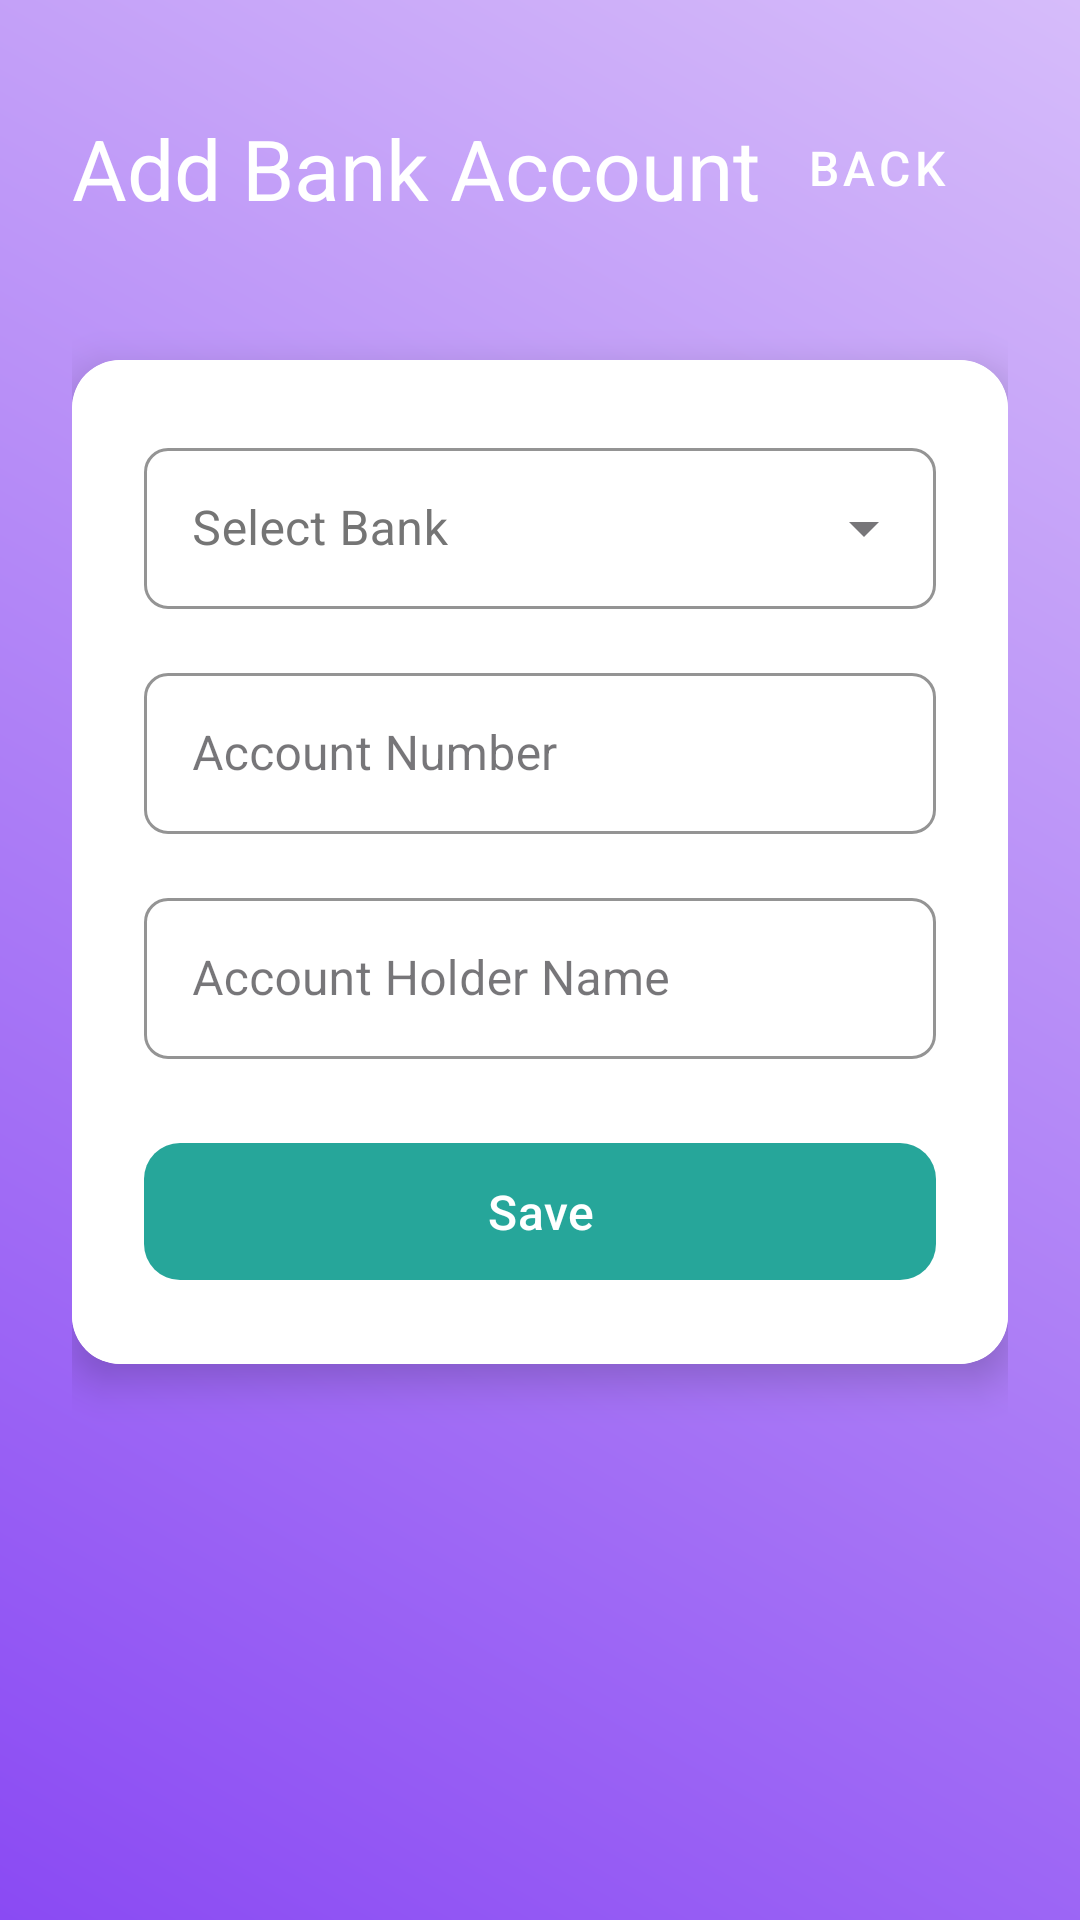

Produce the Android XML layout that renders to this screen, including the resource entries it uses.
<!-- AndroidManifest.xml: application theme Theme.ProjectMDP -->
<!-- res/layout/fragment_bank_account.xml -->
<?xml version="1.0" encoding="utf-8"?>
<androidx.constraintlayout.widget.ConstraintLayout xmlns:android="http://schemas.android.com/apk/res/android"
    xmlns:app="http://schemas.android.com/apk/res-auto"
    xmlns:tools="http://schemas.android.com/tools"
    android:layout_width="match_parent"
    android:layout_height="match_parent"
    android:background="@drawable/gradient_background"
    android:padding="24dp"> <androidx.constraintlayout.widget.ConstraintLayout
    android:id="@+id/headerContainer"
    android:layout_width="0dp"
    android:layout_height="?attr/actionBarSize"
    app:layout_constraintTop_toTopOf="parent"
    app:layout_constraintStart_toStartOf="parent"
    app:layout_constraintEnd_toEndOf="parent">

    <TextView
        android:id="@+id/title"
        android:layout_width="wrap_content"
        android:layout_height="wrap_content"
        android:text="Add Bank Account"
        android:textColor="#FFFFFF"
        android:textSize="28sp"
        android:fontFamily="sans-serif-bold"
        app:layout_constraintTop_toTopOf="parent"
        app:layout_constraintBottom_toBottomOf="parent"
        app:layout_constraintStart_toStartOf="parent" />

    <com.google.android.material.button.MaterialButton
        android:id="@+id/backButton"
        style="@style/Widget.MaterialComponents.Button.TextButton"
        android:layout_width="wrap_content"
        android:layout_height="wrap_content"
        android:text="Back"
        android:textColor="@color/white"
        android:textSize="16sp"
        app:icon="@drawable/ic_arrow_back" app:iconTint="@color/white"
        app:iconGravity="textStart"
        app:layout_constraintTop_toTopOf="parent"
        app:layout_constraintBottom_toBottomOf="parent"
        app:layout_constraintEnd_toEndOf="parent" />
</androidx.constraintlayout.widget.ConstraintLayout>

    <androidx.cardview.widget.CardView
        android:id="@+id/addBankAccountCard"
        android:layout_width="0dp"
        android:layout_height="wrap_content"
        android:layout_marginTop="32dp"
        app:cardCornerRadius="16dp"
        app:cardElevation="8dp"
        app:layout_constraintTop_toBottomOf="@id/headerContainer"
        app:layout_constraintStart_toStartOf="parent"
        app:layout_constraintEnd_toEndOf="parent">

        <LinearLayout
            android:layout_width="match_parent"
            android:layout_height="wrap_content"
            android:orientation="vertical"
            android:padding="24dp"
            android:background="@android:color/white"> <com.google.android.material.textfield.TextInputLayout
            android:id="@+id/bankNameDropdown"
            style="@style/Widget.MaterialComponents.TextInputLayout.OutlinedBox.ExposedDropdownMenu"
            android:layout_width="match_parent"
            android:layout_height="wrap_content"
            android:hint="Select Bank"
            android:textColorHint="@color/text_secondary"
            app:boxCornerRadiusBottomEnd="8dp"
            app:boxCornerRadiusBottomStart="8dp"
            app:boxCornerRadiusTopEnd="8dp"
            app:boxCornerRadiusTopStart="8dp"
            app:boxStrokeColor="@color/button_background"
            app:hintTextColor="@color/text_secondary">

            <AutoCompleteTextView
                android:id="@+id/bankNameAutoCompleteTextView"
                android:layout_width="match_parent"
                android:layout_height="wrap_content"
                android:inputType="none"
                android:focusable="false"
                android:focusableInTouchMode="false"
                android:paddingVertical="16dp"
                android:textColor="@color/text_primary"
                tools:text="BCA" />
        </com.google.android.material.textfield.TextInputLayout>

            <com.google.android.material.textfield.TextInputLayout
                android:id="@+id/tilAccountNumber"
                style="@style/Widget.MaterialComponents.TextInputLayout.OutlinedBox"
                android:layout_width="match_parent"
                android:layout_height="wrap_content"
                android:hint="Account Number"
                android:layout_marginTop="16dp"
                app:boxCornerRadiusBottomEnd="8dp"
                app:boxCornerRadiusBottomStart="8dp"
                app:boxCornerRadiusTopEnd="8dp"
                app:boxCornerRadiusTopStart="8dp"
                app:boxStrokeColor="@color/button_background"
                app:hintTextColor="@color/text_secondary">

                <com.google.android.material.textfield.TextInputEditText
                    android:id="@+id/accountNumber"
                    android:layout_width="match_parent"
                    android:layout_height="wrap_content"
                    android:inputType="number"
                    android:maxLength="19"
                    android:textColor="@color/text_primary"
                    android:paddingVertical="16dp" />
            </com.google.android.material.textfield.TextInputLayout>

            <com.google.android.material.textfield.TextInputLayout
                android:id="@+id/tilAccountHolderName"
                style="@style/Widget.MaterialComponents.TextInputLayout.OutlinedBox"
                android:layout_width="match_parent"
                android:layout_height="wrap_content"
                android:hint="Account Holder Name"
                android:layout_marginTop="16dp"
                app:boxCornerRadiusBottomEnd="8dp"
                app:boxCornerRadiusBottomStart="8dp"
                app:boxCornerRadiusTopEnd="8dp"
                app:boxCornerRadiusTopStart="8dp"
                app:boxStrokeColor="@color/button_background"
                app:hintTextColor="@color/text_secondary">

                <com.google.android.material.textfield.TextInputEditText
                    android:id="@+id/accountHolderName"
                    android:layout_width="match_parent"
                    android:layout_height="wrap_content"
                    android:inputType="textPersonName"
                    android:textColor="@color/text_primary"
                    android:paddingVertical="16dp" />
            </com.google.android.material.textfield.TextInputLayout>

            <com.google.android.material.button.MaterialButton
                android:id="@+id/saveButton"
                android:layout_width="match_parent"
                android:layout_height="wrap_content"
                android:text="Save"
                android:textColor="@android:color/white"
                android:textSize="16sp"
                app:backgroundTint="#26A69A" app:cornerRadius="12dp"
                android:paddingVertical="12dp"
                android:layout_marginTop="24dp" />

        </LinearLayout>
    </androidx.cardview.widget.CardView>

</androidx.constraintlayout.widget.ConstraintLayout>
<!-- resources referenced by this layout -->
<resources>
  <color name="button_background">#673AB7</color>
  <color name="text_primary">#212121</color>
  <color name="text_secondary">#757575</color>
  <color name="white">#FFFFFFFF</color>
  <!-- drawable gradient_background (drawable) -->
  <?xml version="1.0" encoding="utf-8"?>
  <shape xmlns:android="http://schemas.android.com/apk/res/android">
      <gradient
          android:startColor="#8A4AF3"
          android:endColor="#D6BCFA"
          android:angle="45" />
  </shape>
  <style name="Theme.ProjectMDP" parent="Base.Theme.ProjectMDP" />
  <style name="Base.Theme.ProjectMDP" parent="Theme.Material3.DayNight.NoActionBar">
          
          
      </style>
</resources>
